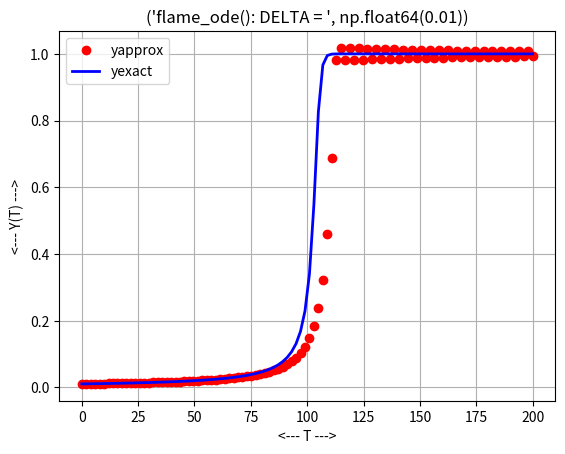
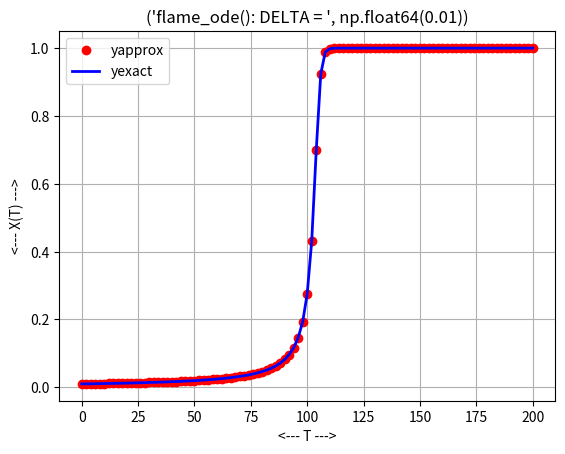

These figures' Python source, in order:
#! /usr/bin/env python3
#
def euler ( dydt, tspan, y0, n ):

#*****************************************************************************80
#
## euler() approximates the solution to an ODE using Euler's method.
#
#  Licensing:
#
#    This code is distributed under the MIT license.
#
#  Modified:
#
#    22 April 2020
#
#  Author:
#
#    John Burkardt
#
#  Input:
#
#    function dydt: points to a function that evaluates the right
#    hand side of the ODE.
#
#    real tspan[2]: contains the initial and final times.
#
#    real y0[m]: an array containing the initial condition.
#
#    integer n: the number of steps to take.
#
#  Output:
#
#    real t[n+1], y[n+1,m]: the times and solution values.
#
  import numpy as np

  m = np.size ( y0 )

  t0 = tspan[0]
  tstop = tspan[1]
  dt = ( tstop - t0 ) / n
  t = np.zeros ( n + 1 )
  y = np.zeros ( [ n + 1, m ] )
  t[0] = t0
  y[0,:] = y0

  for i in range ( 0, n ):
    t[i+1] = t[i] + dt
    y[i+1,:] = y[i,:] + dt * ( dydt ( t[i], y[i,:] ) )

  return t, y

def flame_deriv ( t, y ):

#*****************************************************************************80
#
## flame_deriv() evaluates the derivative of flame_ode().
#
#  Discussion:
#
#    1 equation.
#
#    Moler attributes this problem to Lawrence Shampine.
#
#    The equation describes the radius of a ball of flame that
#    begins, at time 0, at DELTA.
#
#      Y(0) = DELTA
#
#    The rate of fuel consumption is proportional to the volume, and
#    the rate of fuel intake is proportional to the area of the ball.
#    We take the constant of proportionality to be 1.
#
#      Y' = Y^2 - Y^3
#
#    The data is normalized so that Y = 1 is the equilibrium solution.
#
#    The computation is to be made from T = 0 to T = 2/DELTA.
#
#    For values of DELTA close to 1, such as 0.01, the equation is
#    not stiff.  But for DELTA = 0.0001, the equation can become
#    stiff as the solution approaches the equilibrium solution Y = 1,
#    and computed solutions may be wildly inaccurate or cautious
#    solvers may take very small timesteps.
#
#    The exact solution involves the Lambert W function, defined by
#
#      W(z) * exp ( W(z) ) = z
#
#    and if we set
#
#      A = ( 1 / DELTA - 1 )
#
#    then
#
#      Y(T) = 1 / ( W(A*exp(A-T)) + 1 )
#
#  Licensing:
#
#    This code is distributed under the MIT license.
#
#  Modified:
#
#    24 October 2020
#
#  Author:
#
#    John Burkardt
#
#  Reference:
#
#    Cleve Moler,
#    Cleve's Corner: Stiff Differential Equations,
#    MATLAB News and Notes,
#    May 2003, pages 12-13.
#
#  Input:
#
#    real T, Y: the arguments of the derivative.
#
#  Output:
#
#    real DYDT: the value of the derivative.
#
  dydt = y**2 * ( 1.0 - y )

  return dydt

def flame_exact ( t ):

#*****************************************************************************80
#
## flame_exact() evaluates the exact solution of flame_ode().
#
#  Discussion:
#
#    1 equation.
#
#    Moler attributes this problem to Lawrence Shampine.
#
#    The equation describes the radius of a ball of flame that
#    begins, at time 0, at DELTA.
#
#      Y(0) = DELTA
#
#    The rate of fuel consumption is proportional to the volume, and
#    the rate of fuel intake is proportional to the area of the ball.
#    We take the constant of proportionality to be 1.
#
#      Y' = Y^2 - Y^3
#
#    The data is normalized so that Y = 1 is the equilibrium solution.
#
#    The computation is to be made from T = 0 to T = 2/DELTA.
#
#    For values of DELTA close to 1, such as 0.01, the equation is
#    not stiff.  But for DELTA = 0.0001, the equation can become
#    stiff as the solution approaches the equilibrium solution Y = 1,
#    and computed solutions may be wildly inaccurate or cautious
#    solvers may take very small timesteps.
#
#    The exact solution involves the Lambert W function, defined by
#
#      W(z) * exp ( W(z) ) = z
#
#    and if we set
#
#      A = ( 1 / DELTA - 1 )
#
#    then
#
#      Y(T) = 1 / ( W(A*exp(A-T)) + 1 )
#
#  Licensing:
#
#    This code is distributed under the MIT license.
#
#  Modified:
#
#    11 November 2020
#
#  Author:
#
#    John Burkardt
#
#  Reference:
#
#    Cleve Moler,
#    Cleve's Corner: Stiff Differential Equations,
#    MATLAB News and Notes,
#    May 2003, pages 12-13.
#
#  Input:
#
#    real T(:): the times.
#
#  Output:
#
#    real Y(:), the exact solution values.
#
  from scipy.special import lambertw
  import numpy as np

  t0, y0, tstop = flame_parameters ( )

  a = ( 1.0 - y0[0] ) / y0[0]
  y = 1.0 / np.real ( lambertw ( a * np.exp ( a - ( t - t0 ) ) ) + 1.0 )

  return y

def flame_ode_test ( ):

#*****************************************************************************80
#
## flame_ode_test() tests flame_ode().
#
#  Licensing:
#
#    This code is distributed under the MIT license.
#
#  Modified:
#
#    29 January 2022
#
#  Author:
#
#    John Burkardt
#
  import numpy as np
  import platform

  print ( '' )
  print ( 'flame_ode_test():' )
  print ( '  python version: ' + platform.python_version ( ) )
  print ( '  numpy version:  ' + np.version.version )
  print ( '  solve_ivp() solves flame_ode().' )

  t0, y0, tstop = flame_parameters ( )

  print ( '' )
  print ( '  parameters:' )
  print ( '    t0 =    ', t0 )
  print ( '    y0 =    ', y0 )
  print ( '    tstop = ', tstop )

  flame_ode_euler ( )
  flame_ode_solve_ivp ( )
#
#  Terminate.
#
  print ( '' )
  print ( 'flame_ode_test():' )
  print ( '  Normal end of execution.' )
  return

def flame_ode_euler ( ):

#*****************************************************************************80
#
## flame_ode_euler() applies euler() to flame_ode().
#
#  Licensing:
#
#    This code is distributed under the MIT license.
#
#  Modified:
#
#    23 February 2023
#
#  Author:
#
#    John Burkardt
#
  from scipy.integrate import solve_ivp
  import matplotlib.pyplot as plt
  import numpy as np

  t0, y0, tstop = flame_parameters ( )

  t_span = np.array ( [ t0, tstop ] )
  n = 101

  t, y = euler ( flame_deriv, t_span, y0, n )
  ye = flame_exact ( t )
#
#  Plot the solution curve.
#
  plt.plot ( t, y, 'ro', linewidth = 3 )
  plt.plot ( t, ye, 'b-', linewidth = 2 )
  s = ( 'flame_ode(): DELTA = ', y0[0] )
  plt.title ( s )
  plt.grid ( True )
  plt.xlabel ( '<--- T --->' )
  plt.ylabel ( '<--- Y(T) --->' )
  plt.legend ( ( 'yapprox', 'yexact' ) )
  filename = 'flame_euler.png'
  plt.savefig ( filename )
  print ( '  Graphics saved as "' + filename + '"' )
  plt.show ( block = False )
  plt.close ( )

  return

def flame_ode_solve_ivp ( ):

#*****************************************************************************80
#
## flame_ode_solve_ivp() applies solve_ivp() to flame_ode().
#
#  Licensing:
#
#    This code is distributed under the MIT license.
#
#  Modified:
#
#    29 January 2022
#
#  Author:
#
#    John Burkardt
#
  from scipy.integrate import solve_ivp
  import matplotlib.pyplot as plt
  import numpy as np

  t0, y0, tstop = flame_parameters ( )

  t_span = np.array ( [ t0, tstop ] )
  t = np.linspace ( t0, tstop, 101 )

  sol = solve_ivp ( flame_deriv, t_span, y0, t_eval = t )
  ye = flame_exact ( t )
#
#  Plot the solution curve.
#
  plt.plot ( t, sol.y[0], 'ro', linewidth = 3 )
  plt.plot ( t, ye, 'b-', linewidth = 2 )
  s = ( 'flame_ode(): DELTA = ', y0[0] )
  plt.title ( s )
  plt.grid ( True )
  plt.xlabel ( '<--- T --->' )
  plt.ylabel ( '<--- X(T) --->' )
  plt.legend ( ( 'yapprox', 'yexact' ) )
  filename = 'flame_solve_ivp.png'
  plt.savefig ( filename )
  print ( '  Graphics saved as "' + filename + '"' )
  plt.show ( block = False )
  plt.close ( )

  return

def flame_parameters ( t0_user = None, y0_user = None, \
  tstop_user = None ):

#*****************************************************************************80
#
## flame_parameters() returns the parameters of flame_ode().
#
#  Discussion:
#
#    If input values are specified, this resets the default parameters.
#    Otherwise, the output will be the current defaults.
#
#  Licensing:
#
#    This code is distributed under the MIT license.
#
#  Modified:
#
#    28 January 2022
#
#  Author:
#
#    John Burkardt
#
#  Input:
#
#    real T0_USER: the initial time.
#
#    real Y0_USER: the initial condition.
#
#    real TSTOP_USER: the final time.
#
#  Output:
#
#    real T0: the initial time.
#
#    real Y0: the initial condition.
#
#    real TSTOP: the final time.
#
  import numpy as np
#
#  Initialize defaults.
#
  if not hasattr ( flame_parameters, "t0_default" ):
    flame_parameters.t0_default = 0.0

  if not hasattr ( flame_parameters, "y0_default" ):
    flame_parameters.y0_default = np.array ( [ 0.01 ] )

  if not hasattr ( flame_parameters, "tstop_default" ):
    flame_parameters.tstop_default = 2.0 / flame_parameters.y0_default[0]
#
#  Update defaults if input was supplied.
#
  if ( t0_user is not None ):
    flame_parameters.t0_default = t0_user

  if ( y0_user is not None ):
    flame_parameters.y0_default = y0_user

  if ( tstop_user is not None ):
    flame_parameters.tstop_default = tstop_user
#
#  Return values.
#
  t0 = flame_parameters.t0_default
  y0 = flame_parameters.y0_default
  tstop = flame_parameters.tstop_default
  
  return t0, y0, tstop

def timestamp ( ):

#*****************************************************************************80
#
## timestamp() prints the date as a timestamp.
#
#  Licensing:
#
#    This code is distributed under the MIT license. 
#
#  Modified:
#
#    21 August 2019
#
#  Author:
#
#    John Burkardt
#
  import time

  t = time.time ( )
  print ( time.ctime ( t ) )

  return

if ( __name__ == '__main__' ):
  timestamp ( )
  flame_ode_test ( )
  timestamp ( )
